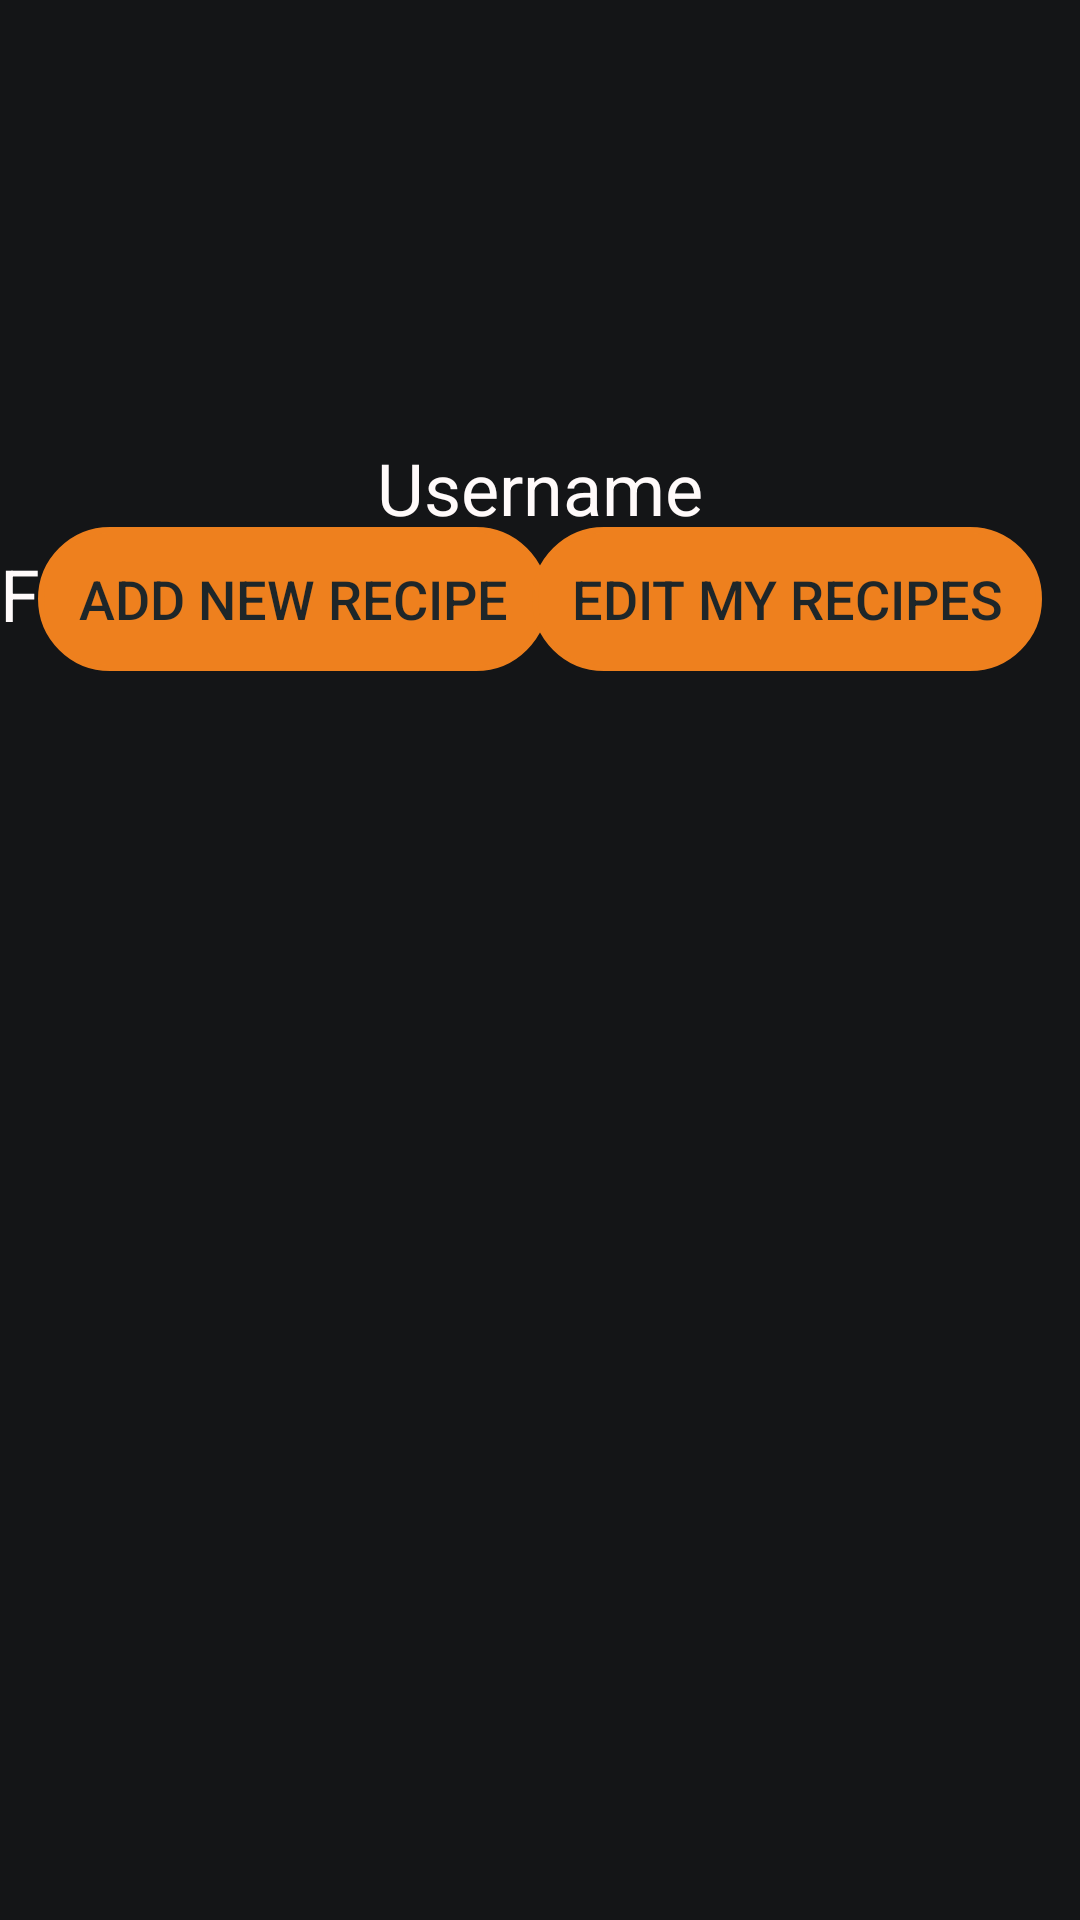

Write the Android layout XML for this screen, with the resource values it uses.
<!-- AndroidManifest.xml: application theme Theme.AppCompat.Light.DarkActionBar -->
<!-- res/layout/fragment_profile_page.xml -->
<?xml version="1.0" encoding="utf-8"?>
<FrameLayout xmlns:android="http://schemas.android.com/apk/res/android"
    xmlns:app="http://schemas.android.com/apk/res-auto"
    xmlns:tools="http://schemas.android.com/tools"
    android:layout_width="match_parent"
    android:layout_height="match_parent"
    android:background="@color/backgroundColor"
    tools:context=".ui.profile_page.ProfilePage">

    <androidx.constraintlayout.widget.ConstraintLayout
        android:layout_width="match_parent"
        android:layout_height="match_parent">

        <ImageButton
            android:id="@+id/settings_button"
            android:layout_width="35dp"
            android:layout_height="35dp"
            android:background="@drawable/ic_settings_black_24dp"
            android:backgroundTint="@color/textColor"
            app:layout_constraintBottom_toBottomOf="parent"
            app:layout_constraintEnd_toEndOf="parent"
            app:layout_constraintHorizontal_bias="0.96"
            app:layout_constraintStart_toStartOf="parent"
            app:layout_constraintTop_toTopOf="parent"
            app:layout_constraintVertical_bias="0.022"/>

        <ImageView
            android:id="@+id/avatar"
            android:layout_width="100dp"
            android:layout_height="100dp"
            android:contentDescription="Account avatar"
            app:layout_constraintBottom_toBottomOf="parent"
            app:layout_constraintEnd_toEndOf="parent"
            app:layout_constraintHorizontal_bias="0.498"
            app:layout_constraintStart_toStartOf="parent"
            app:layout_constraintTop_toTopOf="parent"
            app:layout_constraintVertical_bias="0.095"
            app:srcCompat="@drawable/ic_launcher_background" />

        <TextView
            android:id="@+id/username"
            android:layout_width="0dp"
            android:layout_height="35dp"
            android:text="Username"
            android:textAlignment="center"
            android:textColor="@color/textColor"
            android:textSize="24sp"
            app:layout_constraintBottom_toBottomOf="parent"
            app:layout_constraintEnd_toEndOf="parent"
            app:layout_constraintHorizontal_bias="0.525"
            app:layout_constraintStart_toStartOf="parent"
            app:layout_constraintTop_toTopOf="parent"
            app:layout_constraintVertical_bias="0.242" />

        <TextView
            android:id="@+id/favourite_recipes_text"
            android:layout_width="wrap_content"
            android:layout_height="wrap_content"
            android:text="Favourite Recipes"
            android:textColor="@color/textColor"
            android:textSize="24sp"
            app:layout_constraintBottom_toTopOf="@+id/favourite_recipes"
            app:layout_constraintEnd_toEndOf="parent"
            app:layout_constraintHorizontal_bias="0.0"
            app:layout_constraintStart_toStartOf="parent"
            app:layout_constraintTop_toTopOf="parent"
            app:layout_constraintVertical_bias="1.0" />

        <androidx.recyclerview.widget.RecyclerView
            android:id="@+id/favourite_recipes"
            android:layout_width="0dp"
            android:layout_height="426dp"
            app:layout_constraintBottom_toBottomOf="parent"
            app:layout_constraintEnd_toEndOf="parent"
            app:layout_constraintHorizontal_bias="0.0"
            app:layout_constraintStart_toStartOf="parent"
            app:layout_constraintTop_toTopOf="parent"
            app:layout_constraintVertical_bias="1.0" />

        <Button
            android:id="@+id/add_new_recipe_button"
            android:layout_width="170dp"
            android:layout_height="wrap_content"
            android:background="@drawable/search_by_name_shape"
            android:text="Add new recipe"
            android:textColor="@color/secondaryColor"
            android:textSize="18sp"
            app:backgroundTint="@color/iconColor"
            app:layout_constraintBottom_toBottomOf="parent"
            app:layout_constraintEnd_toEndOf="parent"
            app:layout_constraintHorizontal_bias="0.066"
            app:layout_constraintStart_toStartOf="parent"
            app:layout_constraintTop_toTopOf="parent"
            app:layout_constraintVertical_bias="0.297" />

        <Button
            android:id="@+id/manage_recipes_button"
            android:layout_width="170dp"
            android:layout_height="wrap_content"
            android:background="@drawable/search_by_name_shape"
            android:text="Edit my recipes"
            android:textColor="@color/secondaryColor"
            android:textSize="18sp"
            app:backgroundTint="@color/iconColor"
            app:layout_constraintBottom_toBottomOf="parent"
            app:layout_constraintEnd_toEndOf="parent"
            app:layout_constraintHorizontal_bias="0.933"
            app:layout_constraintStart_toStartOf="parent"
            app:layout_constraintTop_toTopOf="parent"
            app:layout_constraintVertical_bias="0.297" />

    </androidx.constraintlayout.widget.ConstraintLayout>

</FrameLayout>
<!-- resources referenced by this layout -->
<resources>
  <color name="backgroundColor">#141517</color>
  <color name="iconColor">#ee801e</color>
  <color name="secondaryColor">#1E2629</color>
  <color name="textColor">#FFFAFA</color>
  <!-- drawable search_by_name_shape (drawable) -->
  <?xml version="1.0" encoding="utf-8"?>
  <shape xmlns:android="http://schemas.android.com/apk/res/android"
      android:shape="rectangle">
  
      <corners
          android:bottomLeftRadius="50dp"
          android:bottomRightRadius="50dp"
          android:topLeftRadius="50dp"
          android:topRightRadius="50dp" />
  
      <stroke
          android:width="2dp"
          android:color="@android:color/darker_gray" />
  
      <size android:width="150dp" android:height="25dp"/>
  
  </shape>
</resources>
